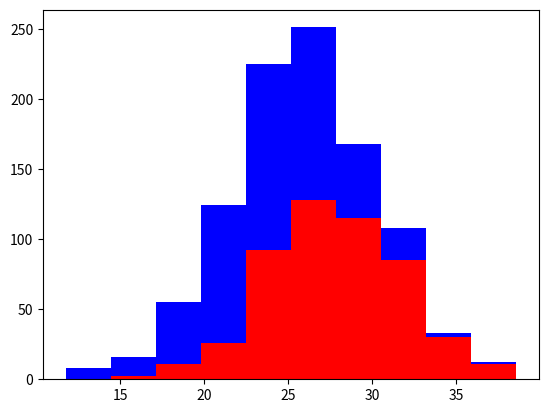

The matplotlib source for this figure:
# -*- coding: utf-8 -*-
"""
Created on Wed Aug 31 11:20:42 2016

[redacted]

with assistance from: https://youtu.be/N9fDIAflCMY
"""

import numpy as np
import matplotlib.pyplot as plt

greyhounds = 500
labs = 500

grey_height = 28 + 4 * np.random.randn(greyhounds)
lab_height = 24 + 4 * np.random.randn(labs)

plt.hist([grey_height, lab_height], stacked = True, color = ['r','b'] )
plt.show()